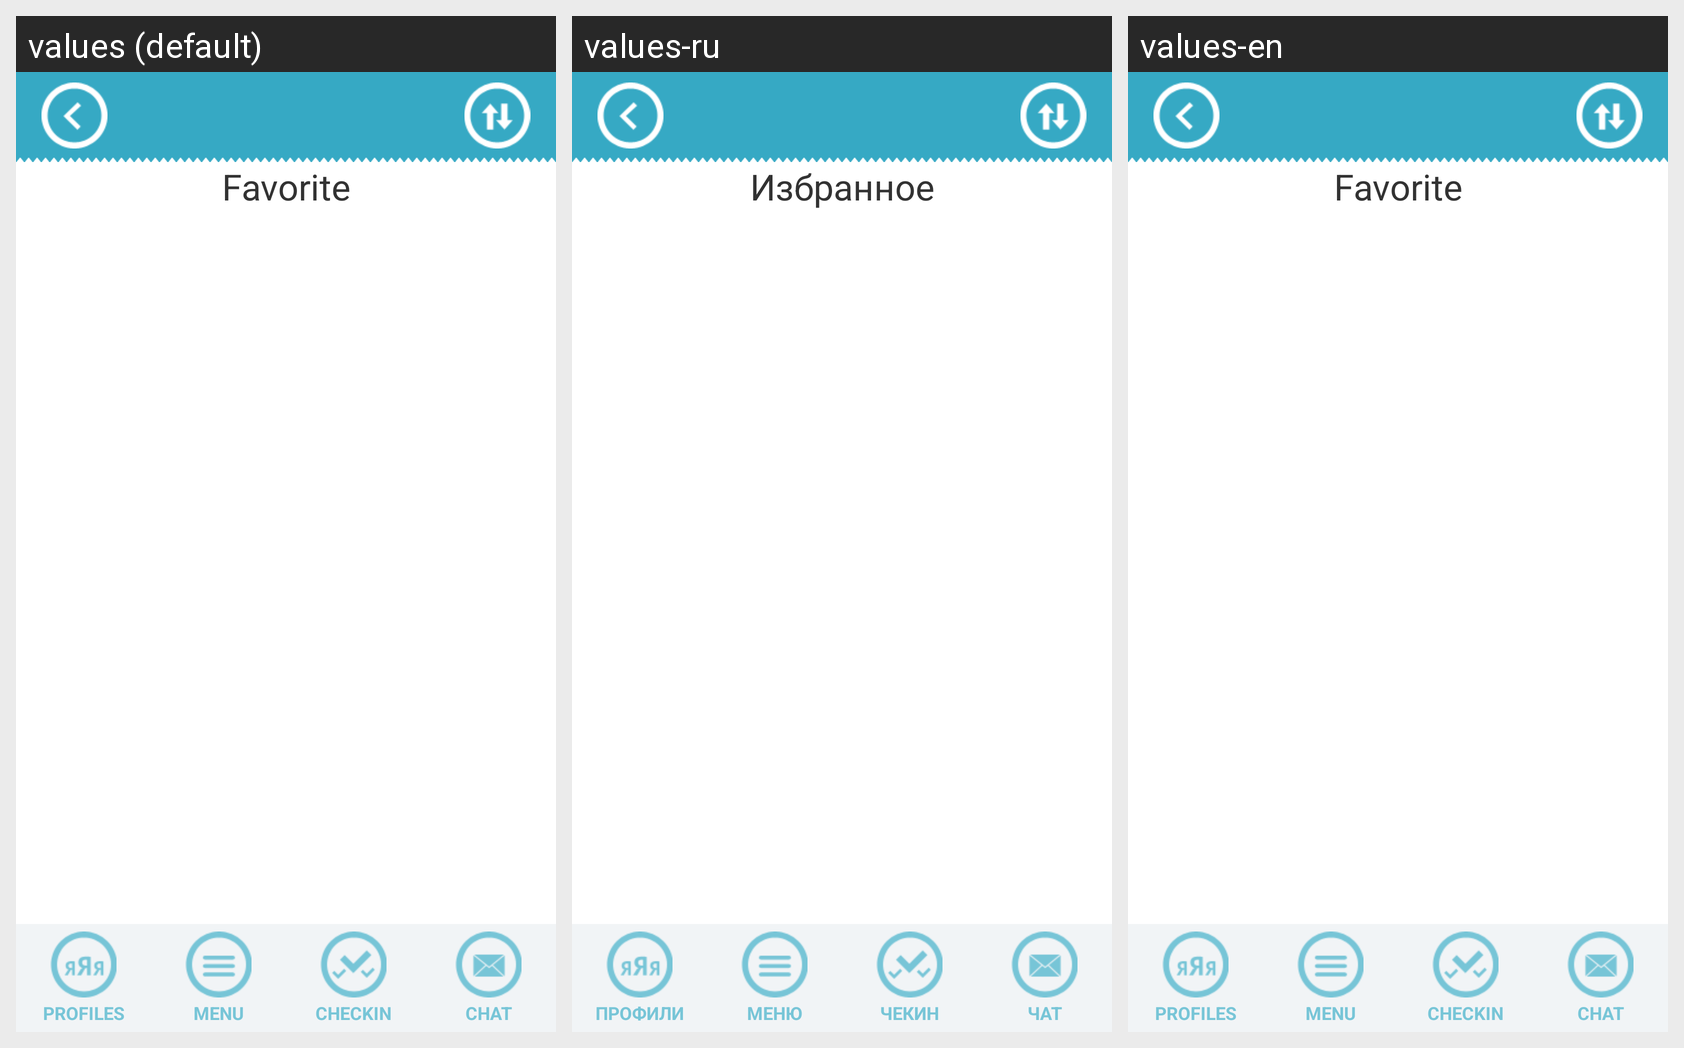

Locale-by-locale string values for the Android screen shown in this grid:
Android screen res/layout/activity_favorites_.xml rendered under 3 locales, left to right: values (default), values-ru, values-en. Device: Nexus 5 (rendered at 1080×1920; each locale shown at half size, 540×960, under a caption strip naming it); theme AppTheme.
Strings drawn on this screen, with the default value and each locale's value (text and hints the layout hard-codes, and strings that could not be matched under every locale, appear in the picture but are not listed):

favorite
  values: Favorite
  values-ru: Избранное
  values-en: Favorite

bottom_bar_me
  values: PROFILES
  values-ru: ПРОФИЛИ
  values-en: PROFILES

bottom_bar_menu
  values: MENU
  values-ru: МЕНЮ
  values-en: MENU

bottom_bar_checkin
  values: CHECKIN
  values-ru: ЧЕКИН
  values-en: CHECKIN

bottom_bar_chat
  values: CHAT
  values-ru: ЧАТ
  values-en: CHAT
